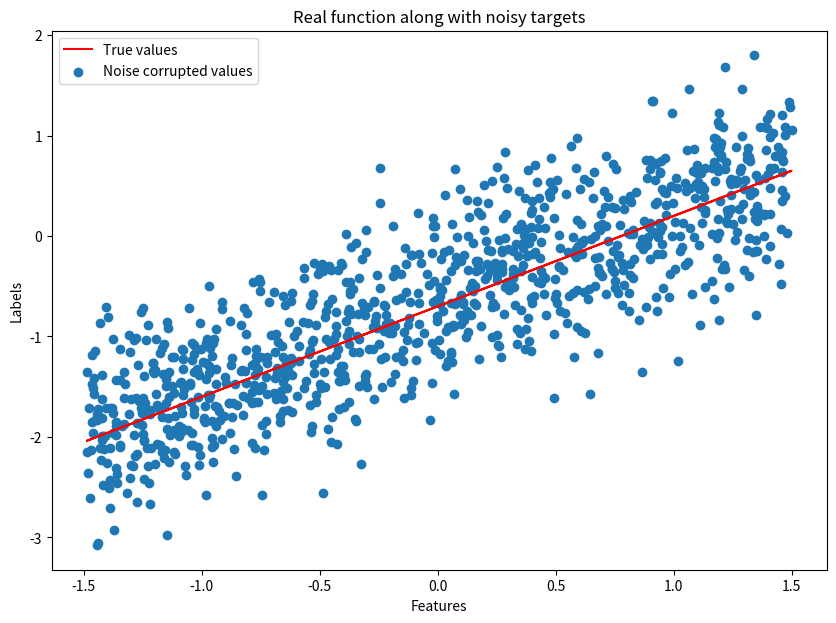

This figure's Python source:
# -*- coding: utf-8 -*-
"""
Created on Mon Apr 29 20:25:16 2024

[redacted]
"""

from scipy.stats import multivariate_normal
import numpy as np

class BayesianLinearRegression:
    def __init__(self, prior_mean: np.ndarray, prior_cov: np.ndarray, noise_var: float):
        self.prior_mean = prior_mean[:, np.newaxis]
        self.prior_cov = prior_cov
        self.prior = multivariate_normal(prior_mean, prior_cov)
        self.noise_var = noise_var
        self.noise_precision = 1 / noise_var
        self.param_posterior = self.prior
        self.post_mean = self.prior_mean
        self.post_cov = self.prior_cov
        

prior_mean = np.array([0, 0])
prior_cov = np.array([[0.5, 0], [0, 0.5]])
noise_var = 0.2
blr = BayesianLinearRegression(prior_mean, prior_cov, noise_var)

import matplotlib.pyplot as plt

def compute_function_labels(slope: float, intercept: float, noise_std_dev: float, data: np.ndarray) -> np.ndarray:
    n_samples = len(data)
    if noise_std_dev == 0:
        return slope * data + intercept
    else:
        return slope * data + intercept + np.random.normal(0, noise_std_dev, n_samples)
    

seed = 42
np.random.seed(seed)

n_datapoints = 1000
intercept = -0.7
slope = 0.9
noise_std_dev = 0.5
noise_var = noise_std_dev**2
lower_bound = -1.5
upper_bound = 1.5


features = np.random.uniform(lower_bound, upper_bound, n_datapoints)
labels = compute_function_labels(slope, intercept, 0., features)
noise_corrupted_labels = compute_function_labels(slope, intercept, noise_std_dev, features)

plt.figure(figsize=(10,7))
plt.plot(features, labels, color='r', label="True values")
plt.scatter(features, noise_corrupted_labels, label="Noise corrupted values")
plt.xlabel("Features")
plt.ylabel("Labels")
plt.title("Real function along with noisy targets")
plt.legend();
